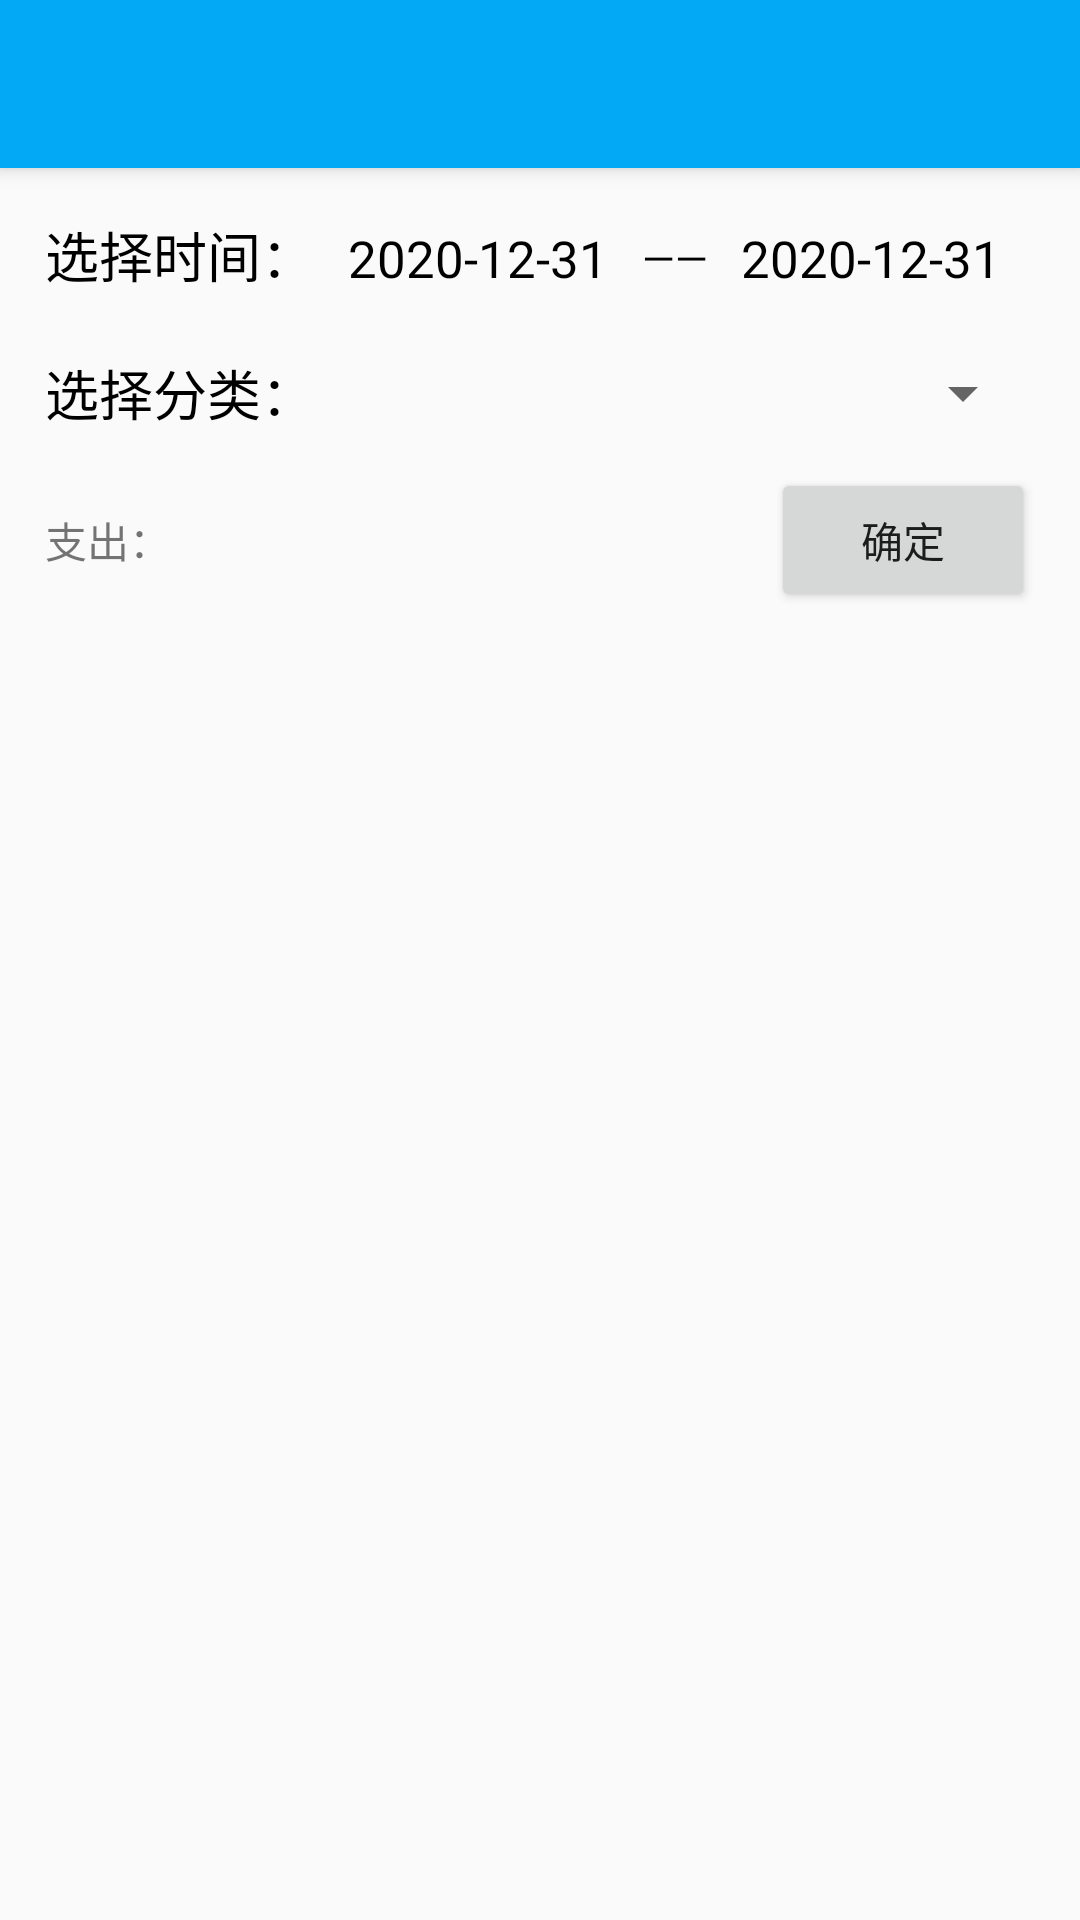

Layout XML and referenced resources for this Android screen:
<!-- AndroidManifest.xml: activity theme AppTheme.NoActionBar -->
<!-- res/layout/activity_custom_search.xml -->
<?xml version="1.0" encoding="utf-8"?>
<androidx.coordinatorlayout.widget.CoordinatorLayout xmlns:android="http://schemas.android.com/apk/res/android"
    xmlns:app="http://schemas.android.com/apk/res-auto"
    xmlns:tools="http://schemas.android.com/tools"
    android:layout_width="match_parent"
    android:layout_height="match_parent"
    tools:context=".CustomSearchActivity">

    <com.google.android.material.appbar.AppBarLayout
        android:layout_width="match_parent"
        android:layout_height="wrap_content"
        android:theme="@style/AppTheme.AppBarOverlay">

        <androidx.appcompat.widget.Toolbar
            android:id="@+id/toolbar"
            android:layout_width="match_parent"
            android:layout_height="?attr/actionBarSize"
            android:background="?attr/colorPrimary"
            app:popupTheme="@style/AppTheme.PopupOverlay" />

    </com.google.android.material.appbar.AppBarLayout>

    <LinearLayout
        android:layout_width="match_parent"
        android:layout_height="match_parent"
        android:orientation="vertical"
        app:layout_behavior="@string/appbar_scrolling_view_behavior">

        <LinearLayout
            android:layout_width="match_parent"
            android:layout_height="wrap_content"
            android:layout_marginLeft="15dp"
            android:layout_marginTop="10dp"
            android:layout_marginRight="15dp"
            android:orientation="horizontal">

            <TextView
                android:layout_width="wrap_content"
                android:layout_height="wrap_content"
                android:text="选择时间："
                android:textColor="#000000"
                android:textSize="18dp" />

            <TextView
                android:id="@+id/textView_startTime"
                android:layout_width="0dp"
                android:layout_height="40dp"
                android:layout_weight="1"
                android:gravity="center"
                android:text="2020-12-31"
                android:textColor="@android:color/black"
                android:textSize="17dp" />

            <TextView
                android:layout_width="wrap_content"
                android:layout_height="match_parent"
                android:gravity="center"
                android:text="——"
                android:textColor="@android:color/black" />

            <TextView
                android:id="@+id/textView_endTime"
                android:layout_width="0dp"
                android:layout_height="40dp"
                android:layout_weight="1"
                android:gravity="center"
                android:text="2020-12-31"
                android:textColor="@android:color/black"
                android:textSize="17dp" />

        </LinearLayout>


        <LinearLayout
            android:layout_width="match_parent"
            android:layout_height="wrap_content"
            android:layout_marginLeft="15dp"
            android:layout_marginRight="15dp"
            android:orientation="horizontal">


            <TextView
                android:layout_width="wrap_content"
                android:layout_height="wrap_content"
                android:layout_gravity="center"
                android:text="选择分类："
                android:textColor="#000000"
                android:textSize="18dp" />

            <Spinner
                android:id="@+id/spinner"
                android:layout_width="match_parent"
                android:layout_height="50dp"
                android:gravity="center_vertical" />

        </LinearLayout>

        <LinearLayout
            android:layout_width="wrap_content"
            android:layout_height="wrap_content"
            android:layout_marginLeft="15dp"
            android:layout_marginRight="15dp"
            android:orientation="horizontal">

            <TextView
                android:id="@+id/textView"
                android:layout_width="wrap_content"
                android:layout_height="match_parent"
                android:gravity="center_vertical"
                android:text="支出：" />

            <View
                android:layout_width="0dp"
                android:layout_height="0dp"
                android:layout_weight="1" />

            <Button
                android:id="@+id/button_ok"
                android:layout_width="match_parent"
                android:layout_height="wrap_content"
                android:text="确定" />


        </LinearLayout>

        <androidx.recyclerview.widget.RecyclerView
            android:id="@+id/recyclerView_history"
            android:layout_width="match_parent"
            android:layout_height="match_parent" />

        <RelativeLayout
            android:id="@+id/relativeLayout"
            android:layout_width="match_parent"
            android:layout_height="match_parent">

            <TextView
                android:layout_width="wrap_content"
                android:layout_height="wrap_content"
                android:layout_centerInParent="true"
                android:text="空空如也" />
        </RelativeLayout>
    </LinearLayout>

</androidx.coordinatorlayout.widget.CoordinatorLayout>
<!-- resources referenced by this layout -->
<resources>
  <style name="AppTheme.AppBarOverlay" parent="ThemeOverlay.AppCompat.Dark.ActionBar" />
  <style name="AppTheme.PopupOverlay" parent="ThemeOverlay.AppCompat.Light" />
  <style name="AppTheme.NoActionBar">
          <item name="windowActionBar">false</item>
          <item name="windowNoTitle">true</item>
      </style>
</resources>
